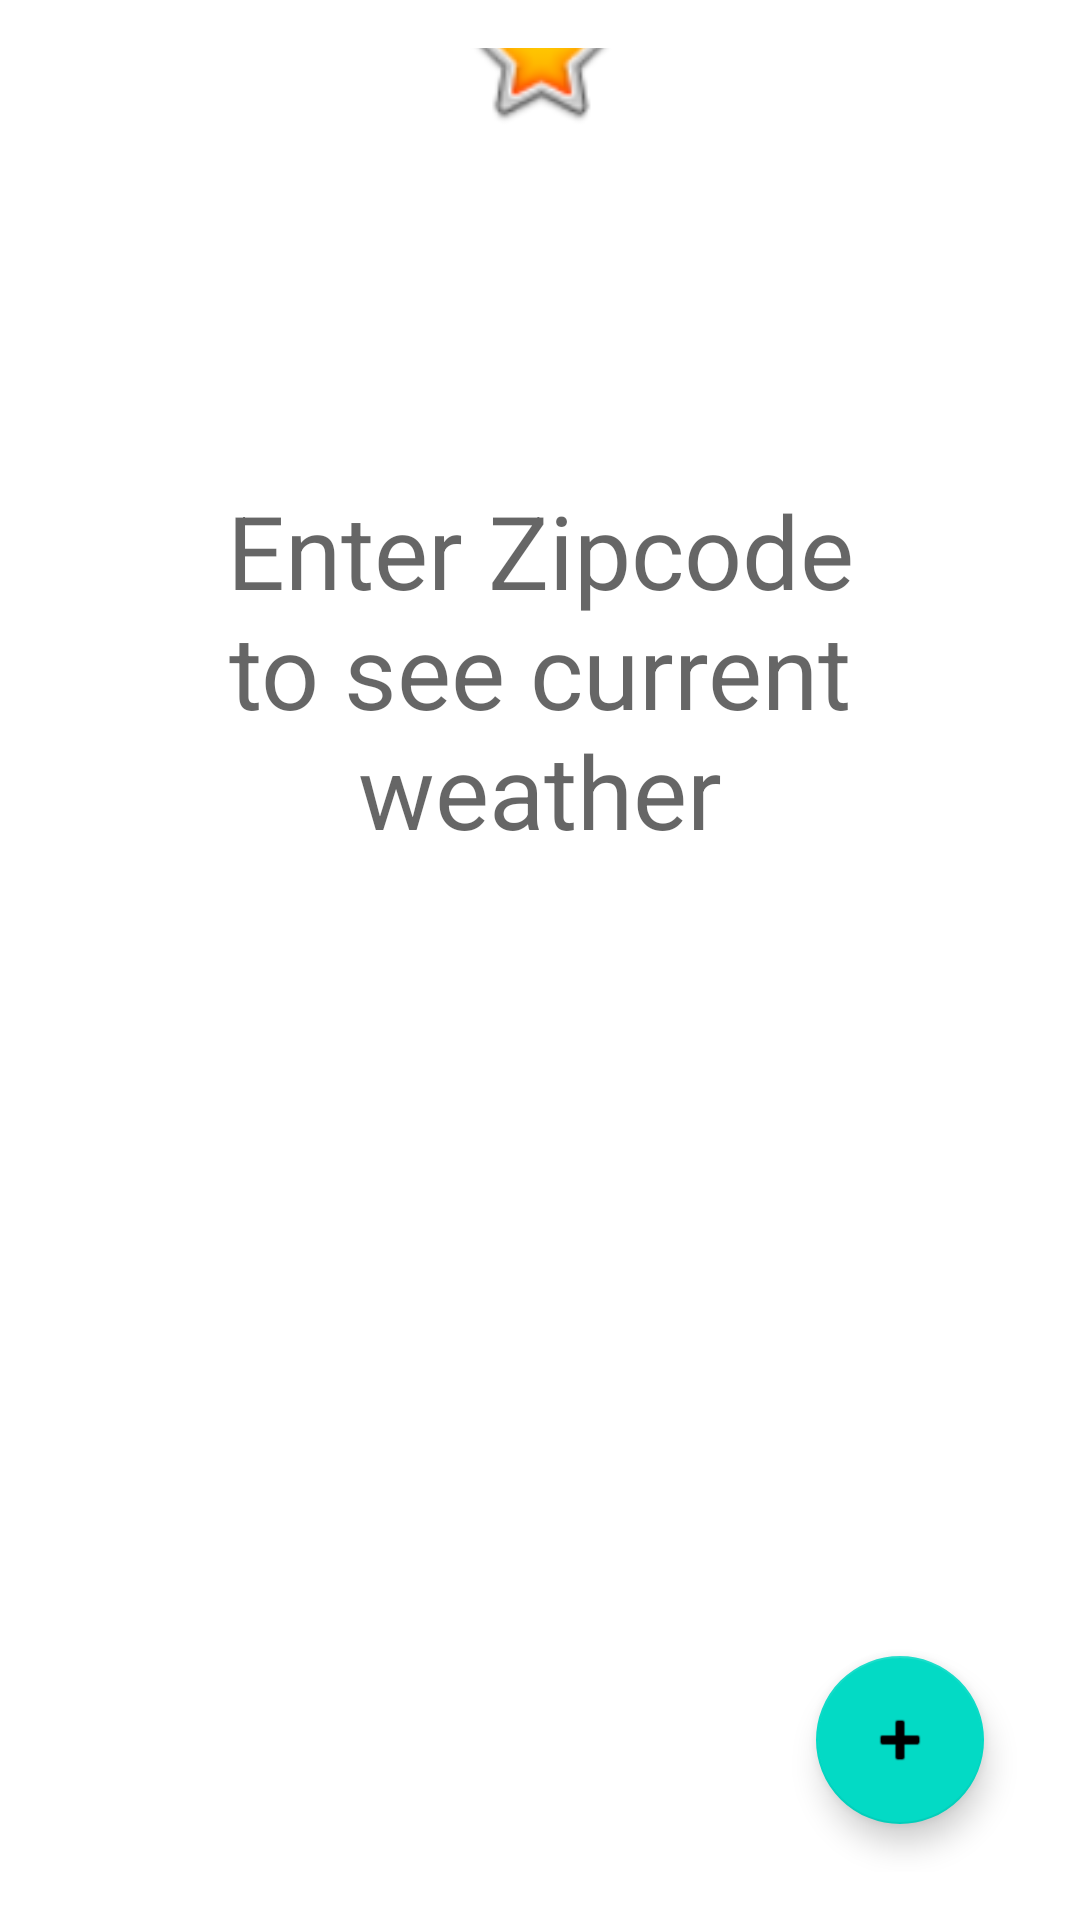

Layout XML and referenced resources for this Android screen:
<!-- AndroidManifest.xml: application theme Theme.CapitalTwo -->
<!-- res/layout/fragment_current_data.xml -->
<?xml version="1.0" encoding="utf-8"?>
<androidx.constraintlayout.widget.ConstraintLayout xmlns:android="http://schemas.android.com/apk/res/android"
    xmlns:tools="http://schemas.android.com/tools"
    android:layout_width="match_parent"
    android:layout_height="match_parent"
    xmlns:app="http://schemas.android.com/apk/res-auto"
    tools:context=".location.CurrentDataFragment"
    android:padding="16dp">











    <com.google.android.material.floatingactionbutton.FloatingActionButton
        android:id="@+id/floatingActionButton"
        android:layout_width="wrap_content"
        android:layout_height="wrap_content"
        android:layout_marginEnd="16dp"
        android:layout_marginBottom="16dp"
        android:clickable="true"
        android:src="@android:drawable/ic_input_add"
        app:layout_constraintBottom_toBottomOf="parent"
        app:layout_constraintEnd_toEndOf="parent" />

    <TextView
        android:id="@+id/locationName"
        android:layout_width="wrap_content"
        android:layout_height="wrap_content"
        android:layout_marginStart="16dp"
        android:layout_marginTop="16dp"
        android:textAppearance="@style/TextAppearance.AppCompat.Large"
        android:visibility="gone"
        app:layout_constraintStart_toStartOf="parent"
        app:layout_constraintTop_toTopOf="parent"
        tools:text="Seattle"
        tools:visibility="visible" />

    <TextView
        android:id="@+id/tempText"
        android:layout_width="wrap_content"
        android:layout_height="wrap_content"
        android:visibility="gone"
        app:layout_constraintStart_toStartOf="@+id/locationName"
        app:layout_constraintTop_toBottomOf="@+id/locationName"
        tools:text="72 degree"
        tools:visibility="visible" />

    <ImageView
        android:id="@+id/forecastIcon"
        android:layout_width="56dp"
        android:layout_height="56dp"
        android:layout_marginTop="16dp"
        app:layout_constraintBottom_toBottomOf="@+id/tempText"
        app:layout_constraintEnd_toEndOf="parent"
        app:layout_constraintStart_toEndOf="@+id/locationName"
        app:layout_constraintTop_toTopOf="parent"
        app:srcCompat="@android:drawable/btn_star_big_on" />

    <TextView
        android:id="@+id/emptyText"
        android:layout_width="0dp"
        android:layout_height="wrap_content"
        android:layout_marginStart="32dp"
        android:layout_marginEnd="32dp"
        android:text="Enter Zipcode to see current weather"
        android:textAlignment="center"
        android:textAppearance="@style/TextAppearance.AppCompat.Display1"
        android:visibility="visible"
        app:layout_constraintBottom_toBottomOf="parent"
        app:layout_constraintEnd_toEndOf="parent"
        app:layout_constraintStart_toStartOf="parent"
        app:layout_constraintTop_toTopOf="parent"
        app:layout_constraintVertical_bias="0.30" />

    <ProgressBar
        android:id="@+id/progressBar"
        style="?android:attr/progressBarStyle"
        android:layout_width="wrap_content"
        android:layout_height="wrap_content"
        android:visibility="gone"
        app:layout_constraintEnd_toEndOf="@+id/emptyText"
        app:layout_constraintStart_toStartOf="@+id/emptyText"
        app:layout_constraintTop_toBottomOf="@+id/emptyText"
        tools:visibility="visible" />

</androidx.constraintlayout.widget.ConstraintLayout>
<!-- res/layout/item_data.xml (included above) -->
<?xml version="1.0" encoding="utf-8"?>
<androidx.constraintlayout.widget.ConstraintLayout xmlns:android="http://schemas.android.com/apk/res/android"
    xmlns:app="http://schemas.android.com/apk/res-auto"
    xmlns:tools="http://schemas.android.com/tools"
    android:layout_width="match_parent"
    android:layout_height="80dp"
    android:clickable="true"
    android:focusable="true">

    <TextView
        android:id="@+id/tempText"
        android:layout_width="wrap_content"
        android:layout_height="wrap_content"
        android:layout_marginStart="16dp"
        android:textAppearance="@style/TextAppearance.AppCompat.Large"
        app:layout_constraintBottom_toTopOf="@+id/dateText"
        app:layout_constraintStart_toEndOf="@+id/forecastIcon"
        app:layout_constraintTop_toTopOf="parent"
        app:layout_constraintVertical_chainStyle="packed"
        tools:text="70.0" />

    <TextView
        android:id="@+id/tempDescription"
        android:layout_width="wrap_content"
        android:layout_height="wrap_content"
        app:layout_constraintBottom_toBottomOf="@+id/tempText"
        app:layout_constraintEnd_toEndOf="parent"
        app:layout_constraintStart_toEndOf="@+id/tempText"
        app:layout_constraintTop_toTopOf="@+id/tempText"
        tools:text="Partly cloudy" />

    <TextView
        android:id="@+id/dateText"
        android:layout_width="wrap_content"
        android:layout_height="wrap_content"
        app:layout_constraintBottom_toBottomOf="parent"
        app:layout_constraintStart_toStartOf="@+id/tempText"
        app:layout_constraintTop_toBottomOf="@+id/tempText"
        app:layout_constraintVertical_chainStyle="packed"
        tools:text="TextView" />

    <ImageView
        android:id="@+id/forecastIcon"
        android:layout_width="56dp"
        android:layout_height="56dp"
        android:layout_marginStart="16dp"
        android:layout_marginTop="16dp"
        android:layout_marginBottom="16dp"
        app:layout_constraintBottom_toBottomOf="parent"
        app:layout_constraintStart_toStartOf="parent"
        app:layout_constraintTop_toTopOf="parent"
        app:srcCompat="@android:drawable/btn_star_big_on" />
</androidx.constraintlayout.widget.ConstraintLayout>
<!-- resources referenced by this layout -->
<resources>
  <style name="Theme.CapitalTwo" parent="Theme.MaterialComponents.DayNight.NoActionBar">
          
          <item name="colorPrimary">@color/purple_500</item>
          <item name="colorPrimaryVariant">@color/purple_700</item>
          <item name="colorOnPrimary">@color/white</item>
          
          <item name="colorSecondary">@color/teal_200</item>
          <item name="colorSecondaryVariant">@color/teal_700</item>
          <item name="colorOnSecondary">@color/black</item>
          
          <item name="android:statusBarColor" tools:targetApi="l">?attr/colorPrimaryVariant</item>
          
      </style>
  <!-- not gathered from this repository: default colours our renderer supplied (Android Studio template values) -->
  <color name="purple_500">#FF6200EE</color>
  <color name="purple_700">#FF3700B3</color>
  <color name="teal_200">#FF03DAC5</color>
  <color name="teal_700">#FF018786</color>
  <color name="black">#FF000000</color>
  <color name="white">#FFFFFFFF</color>
</resources>
